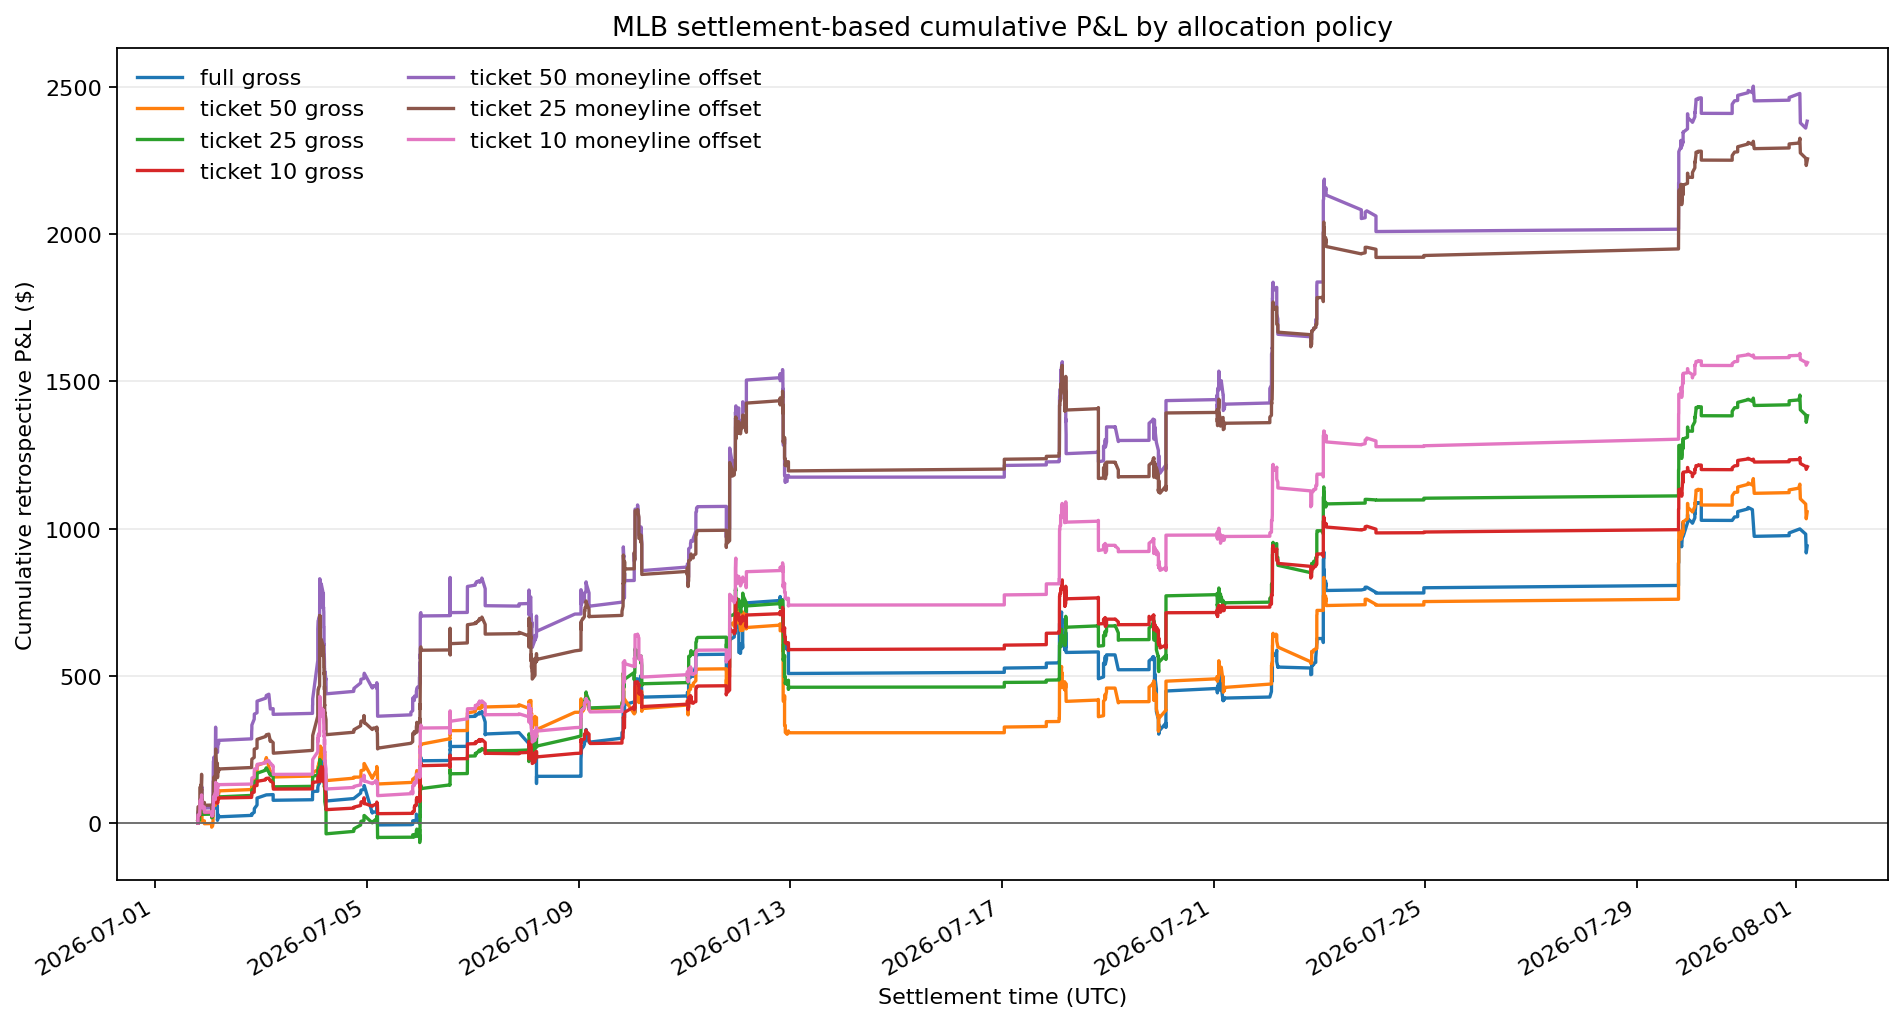

Data behind this chart, as committed beside it:
policy, settled_at, settled_date_utc, incremental_pnl, cumulative_pnl
full_gross, 1782933948, 2026-07-01T19:25:48.480380+00:00, 0.199, 0.199
full_gross, 1782933949, 2026-07-01T19:25:48.539425+00:00, 9.341, 9.54
full_gross, 1782933978, 2026-07-01T19:26:18.481038+00:00, 23.27, 32.81
full_gross, 1782934139, 2026-07-01T19:28:58.542095+00:00, 1.704, 34.51
full_gross, 1782936759, 2026-07-01T20:12:38.587804+00:00, 3.793, 38.3
full_gross, 1782936898, 2026-07-01T20:14:58.479611+00:00, 0.1174, 38.42
full_gross, 1782937108, 2026-07-01T20:18:28.431032+00:00, 4.079, 42.5
full_gross, 1782938851, 2026-07-01T20:47:30.889253+00:00, 0.713, 43.21
full_gross, 1782938878, 2026-07-01T20:47:58.482407+00:00, 25.01, 68.22
full_gross, 1782939699, 2026-07-01T21:01:38.504103+00:00, 2.548, 70.77
full_gross, 1782939878, 2026-07-01T21:04:38.448297+00:00, -0.6566, 70.11
full_gross, 1782939878, 2026-07-01T21:04:38.449590+00:00, 9.012, 79.13
full_gross, 1782939919, 2026-07-01T21:05:18.500714+00:00, 0.4546, 79.58
full_gross, 1782939928, 2026-07-01T21:05:28.495377+00:00, -0.4457, 79.14
full_gross, 1782940308, 2026-07-01T21:11:48.441267+00:00, -0.2328, 78.9
full_gross, 1782940599, 2026-07-01T21:16:38.639282+00:00, -22.61, 56.29
full_gross, 1782944258, 2026-07-01T22:17:37.665783+00:00, 0.7495, 57.04
full_gross, 1782944329, 2026-07-01T22:18:48.546620+00:00, 2.746, 59.79
full_gross, 1782944529, 2026-07-01T22:22:08.530425+00:00, -0.4457, 59.34
full_gross, 1782956317, 2026-07-02T01:38:36.763162+00:00, 0.6496, 59.99
full_gross, 1782956367, 2026-07-02T01:39:26.657317+00:00, -12.32, 47.67
full_gross, 1782957827, 2026-07-02T02:03:46.640896+00:00, 3.927, 51.6
full_gross, 1782958557, 2026-07-02T02:15:57.062182+00:00, 9.555, 61.15
full_gross, 1782958717, 2026-07-02T02:18:36.680537+00:00, 0.9419, 62.09
full_gross, 1782958747, 2026-07-02T02:19:06.681109+00:00, 2.792, 64.89
full_gross, 1782959107, 2026-07-02T02:25:06.733085+00:00, 0.4546, 65.34
full_gross, 1782959207, 2026-07-02T02:26:46.631838+00:00, 1.956, 67.3
full_gross, 1782959207, 2026-07-02T02:26:46.640516+00:00, 5.144, 72.44
full_gross, 1782959687, 2026-07-02T02:34:46.693821+00:00, -0.0745, 72.37
full_gross, 1782960177, 2026-07-02T02:42:56.647073+00:00, -3.289, 69.08
full_gross, 1782962337, 2026-07-02T03:18:56.762223+00:00, 0.5951, 69.67
full_gross, 1782962387, 2026-07-02T03:19:46.631234+00:00, 0.6641, 70.34
full_gross, 1782962397, 2026-07-02T03:19:56.769694+00:00, 4.366, 74.7
full_gross, 1782962427, 2026-07-02T03:20:26.629755+00:00, 0.7504, 75.45
full_gross, 1782962457, 2026-07-02T03:20:56.632965+00:00, 0.8866, 76.34
full_gross, 1782962607, 2026-07-02T03:23:26.678985+00:00, 0.6385, 76.98
full_gross, 1782962607, 2026-07-02T03:23:26.680268+00:00, 4.57, 81.55
full_gross, 1782962627, 2026-07-02T03:23:46.766444+00:00, 4.569, 86.12
full_gross, 1782962787, 2026-07-02T03:26:26.769474+00:00, 18.38, 104.5
full_gross, 1782962807, 2026-07-02T03:26:46.746422+00:00, 7.104, 111.6
full_gross, 1782962817, 2026-07-02T03:26:56.685240+00:00, 0.9236, 112.5
full_gross, 1782962947, 2026-07-02T03:29:06.638005+00:00, 2.752, 115.3
full_gross, 1782963057, 2026-07-02T03:30:56.637742+00:00, -57.85, 57.43
full_gross, 1782964065, 2026-07-02T03:47:45.083025+00:00, -0.871, 56.56
full_gross, 1782964065, 2026-07-02T03:47:45.163506+00:00, -5.23, 51.33
full_gross, 1782965627, 2026-07-02T04:13:46.730793+00:00, 2.785, 54.11
full_gross, 1782965657, 2026-07-02T04:14:16.692615+00:00, 5.648, 59.76
full_gross, 1782965677, 2026-07-02T04:14:36.699424+00:00, -10.65, 49.12
full_gross, 1782965707, 2026-07-02T04:15:06.683604+00:00, -5.072, 44.04
full_gross, 1782965717, 2026-07-02T04:15:16.651987+00:00, -11.92, 32.13
full_gross, 1782965757, 2026-07-02T04:15:56.712843+00:00, -19.79, 12.33
full_gross, 1782965827, 2026-07-02T04:17:06.664999+00:00, -2.08, 10.25
full_gross, 1782965887, 2026-07-02T04:18:06.629122+00:00, 2.748, 13
full_gross, 1782966257, 2026-07-02T04:24:16.685092+00:00, 0.6444, 13.65
full_gross, 1782966257, 2026-07-02T04:24:16.748512+00:00, 0.7893, 14.44
full_gross, 1782966267, 2026-07-02T04:24:26.678604+00:00, 9.072, 23.51
full_gross, 1782966267, 2026-07-02T04:24:26.681709+00:00, 3.218, 26.73
full_gross, 1782967377, 2026-07-02T04:42:56.632462+00:00, 1.861, 28.59
full_gross, 1782967397, 2026-07-02T04:43:16.682721+00:00, -0.2866, 28.3
full_gross, 1782967407, 2026-07-02T04:43:26.658524+00:00, -0.5724, 27.73
... 10,353 more rows
